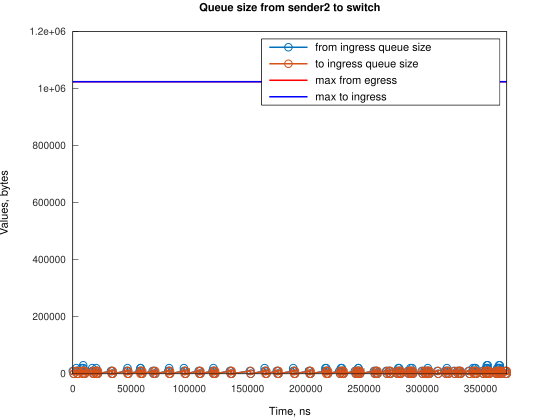

Source data for this figure (header and first rows):
Time, from_ingress_queue_size, to_ingress_queue_size
0, 10000, nan
745.1, 0, 10000
747.1, 0, 0
2984, 10000, 0
2985, 20000, 0
3729, 10000, 10000
3731, 10000, 0
4474, 0, 10000
4476, 0, 0
7455, 10000, 0
7456, 20000, 0
8200, 10000, 10000
8202, 10000, 0
8943, 20000, 0
8944, 30000, 0
8945, 20000, 10000
8946, 20000, 0
9690, 10000, 10000
9692, 10000, 0
10435, 0, 10000
10436, 0, 0
16676, 10000, 0
16677, 20000, 0
17421, 10000, 0
18166, 0, 0
19377, 10000, 0
20122, 10000, 10000
20123, 20000, 10000
20125, 20000, 0
20867, 10000, 10000
20869, 10000, 0
21612, 0, 10000
21618, 0, 0
32788, 10000, 0
33533, 10000, 10000
33536, 10000, 0
34278, 0, 10000
34280, 0, 0
46198, 10000, 0
46942, 20000, 0
46943, 10000, 10000
46945, 10000, 0
47688, 0, 10000
47690, 0, 0
57374, 10000, 0
58118, 20000, 0
58119, 20000, 10000
58121, 20000, 0
58864, 10000, 10000
58866, 10000, 0
59609, 0, 10000
59610, 0, 0
68548, 10000, 0
69294, 0, 10000
69296, 0, 0
70038, 10000, 0
70783, 0, 10000
70789, 0, 0
81960, 10000, 0
82705, 20000, 0
... 228 more rows
